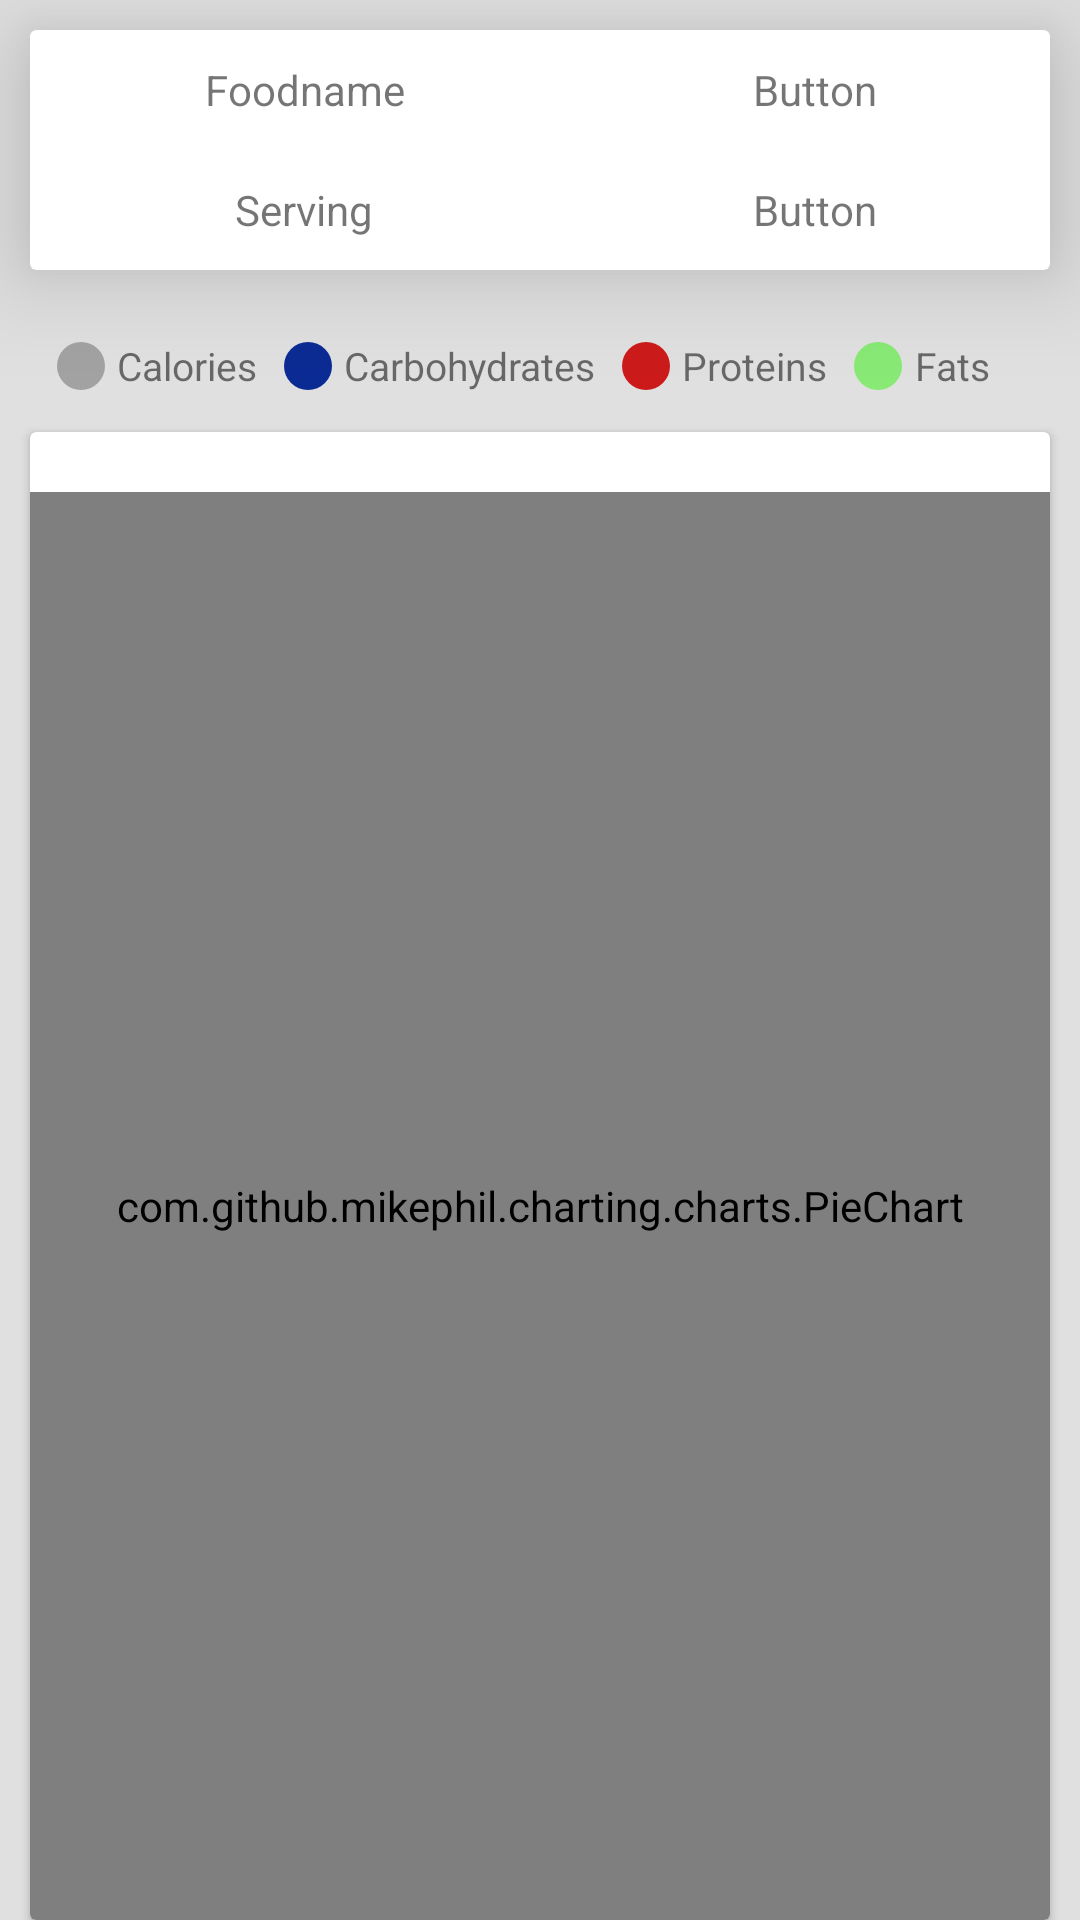

Layout XML and referenced resources for this Android screen:
<!-- AndroidManifest.xml: application theme AppTheme -->
<!-- res/layout/activity_main.xml -->
<?xml version="1.0" encoding="utf-8"?>
<RelativeLayout xmlns:android="http://schemas.android.com/apk/res/android"
    xmlns:app="http://schemas.android.com/apk/res-auto"
    xmlns:tools="http://schemas.android.com/tools"
    android:layout_width="match_parent"
    android:layout_height="match_parent"
    android:background="#e0e0e0"

    >
<android.support.v7.widget.CardView
    android:layout_width="match_parent"
    android:layout_height="wrap_content"
    android:id="@+id/card1"
    app:cardElevation="20dp"
    android:layout_marginLeft="10dp"
    android:layout_marginRight="10dp"
    android:layout_marginTop="10dp"
    android:elevation="40dp">


    <GridLayout
        android:id="@+id/GridLayout1"
        android:layout_width="match_parent"
        android:layout_height="wrap_content"
        android:columnCount="2"
        android:rowCount="2"
        android:orientation="horizontal"
        >
        <TextView
            android:layout_height="40dp"
            android:gravity="center"
            android:textAlignment="center"
            android:id="@+id/button1"

            android:layout_columnWeight="1"
            android:text="Foodname"
            />

        <TextView
            android:layout_height="40dp"
            android:gravity="center"
            android:textAlignment="center"
            android:id="@+id/foodname"

            android:text="Button"
            android:layout_columnWeight="1"/>

        <TextView
            android:layout_height="40dp"
            android:gravity="center"
            android:textAlignment="center"
            android:id="@+id/button3"

            android:text="Serving"
            android:layout_columnWeight="1"/>

        <TextView
            android:layout_height="40dp"
            android:gravity="center"
            android:textAlignment="center"
            android:id="@+id/serving"

            android:text="Button"
            android:layout_columnWeight="1"/>
    </GridLayout>

</android.support.v7.widget.CardView>
    <RelativeLayout
        android:layout_width="match_parent"
        android:layout_height="wrap_content"
        android:layout_below="@+id/card1"
        android:layout_marginTop="20dp"

        android:id="@+id/relative">
        <TextView
            android:layout_width="wrap_content"
            android:layout_height="wrap_content"
            android:id="@+id/tex"
            android:textSize="13dp"
            android:gravity="center"
            android:layout_marginLeft="15dp"
            android:drawableLeft="@drawable/dot"
            android:text="Calories"/>
        <TextView
            android:layout_width="wrap_content"
            android:layout_height="wrap_content"
            android:id="@+id/tex1"
            android:textSize="13dp"
            android:gravity="center"
            android:layout_marginLeft="5dp"
            android:layout_toRightOf="@+id/tex"
            android:text="Carbohydrates"
            android:drawableLeft="@drawable/dot1"/>
        <TextView
            android:layout_width="wrap_content"
            android:layout_height="wrap_content"
            android:id="@+id/tex2"
            android:textSize="13dp"
            android:gravity="center"
            android:layout_toRightOf="@+id/tex1"
            android:text="Proteins"
            android:layout_marginLeft="5dp"
            android:drawableLeft="@drawable/dot2"/>
        <TextView
            android:layout_width="wrap_content"
            android:layout_height="wrap_content"
            android:id="@+id/tex3"
            android:textSize="13dp"
            android:layout_toRightOf="@+id/tex2"
            android:text="Fats"
            android:gravity="center"
            android:layout_marginLeft="5dp"
            android:drawableLeft="@drawable/dot3"/>


    </RelativeLayout>
    <android.support.v7.widget.CardView
        android:layout_width="match_parent"
        android:layout_height="match_parent"
        android:layout_below="@+id/relative"
        android:layout_marginTop="10dp"
        android:layout_marginLeft="10dp"
        android:layout_marginRight="10dp">


    <com.github.mikephil.charting.charts.PieChart
        android:layout_width="match_parent"
        android:layout_height="match_parent"

        android:layout_marginTop="20dp"
        android:id="@+id/idPieChart"></com.github.mikephil.charting.charts.PieChart>
    </android.support.v7.widget.CardView>
</RelativeLayout>
<!-- resources referenced by this layout -->
<resources>
  <!-- drawable dot (drawable) -->
  <vector xmlns:android="http://schemas.android.com/apk/res/android"
          android:width="24dp"
          android:height="24dp"
          android:viewportWidth="24.0"
          android:viewportHeight="24.0">
      <path
          android:pathData="M12,12m-8,0a8,8 0,1 1,16 0a8,8 0,1 1,-16 0"
          android:fillColor="#a3a2a2"/>
  </vector>
  <!-- drawable dot1 (drawable) -->
  <vector xmlns:android="http://schemas.android.com/apk/res/android"
          android:width="24dp"
          android:height="24dp"
          android:viewportWidth="24.0"
          android:viewportHeight="24.0">
      <path
          android:pathData="M12,12m-8,0a8,8 0,1 1,16 0a8,8 0,1 1,-16 0"
          android:fillColor="#0b2b94"/>
  </vector>
  <!-- drawable dot2 (drawable) -->
  <vector xmlns:android="http://schemas.android.com/apk/res/android"
          android:width="24dp"
          android:height="24dp"
          android:viewportWidth="24.0"
          android:viewportHeight="24.0">
      <path
          android:pathData="M12,12m-8,0a8,8 0,1 1,16 0a8,8 0,1 1,-16 0"
          android:fillColor="#cc1a1a"/>
  </vector>
  <!-- drawable dot3 (drawable) -->
  <vector xmlns:android="http://schemas.android.com/apk/res/android"
          android:width="24dp"
          android:height="24dp"
          android:viewportWidth="24.0"
          android:viewportHeight="24.0">
      <path
          android:pathData="M12,12m-8,0a8,8 0,1 1,16 0a8,8 0,1 1,-16 0"
          android:fillColor="#88e975"/>
  </vector>
  <style name="AppTheme" parent="Theme.AppCompat.Light.DarkActionBar">
          
          <item name="colorPrimary">@color/colorPrimary</item>
          <item name="colorPrimaryDark">@color/colorPrimaryDark</item>
          <item name="colorAccent">@color/colorAccent</item>
      </style>
  <color name="colorPrimary">#ef6c00</color>
  <color name="colorPrimaryDark">#ef6c00</color>
  <color name="colorAccent">#f57c00</color>
</resources>
